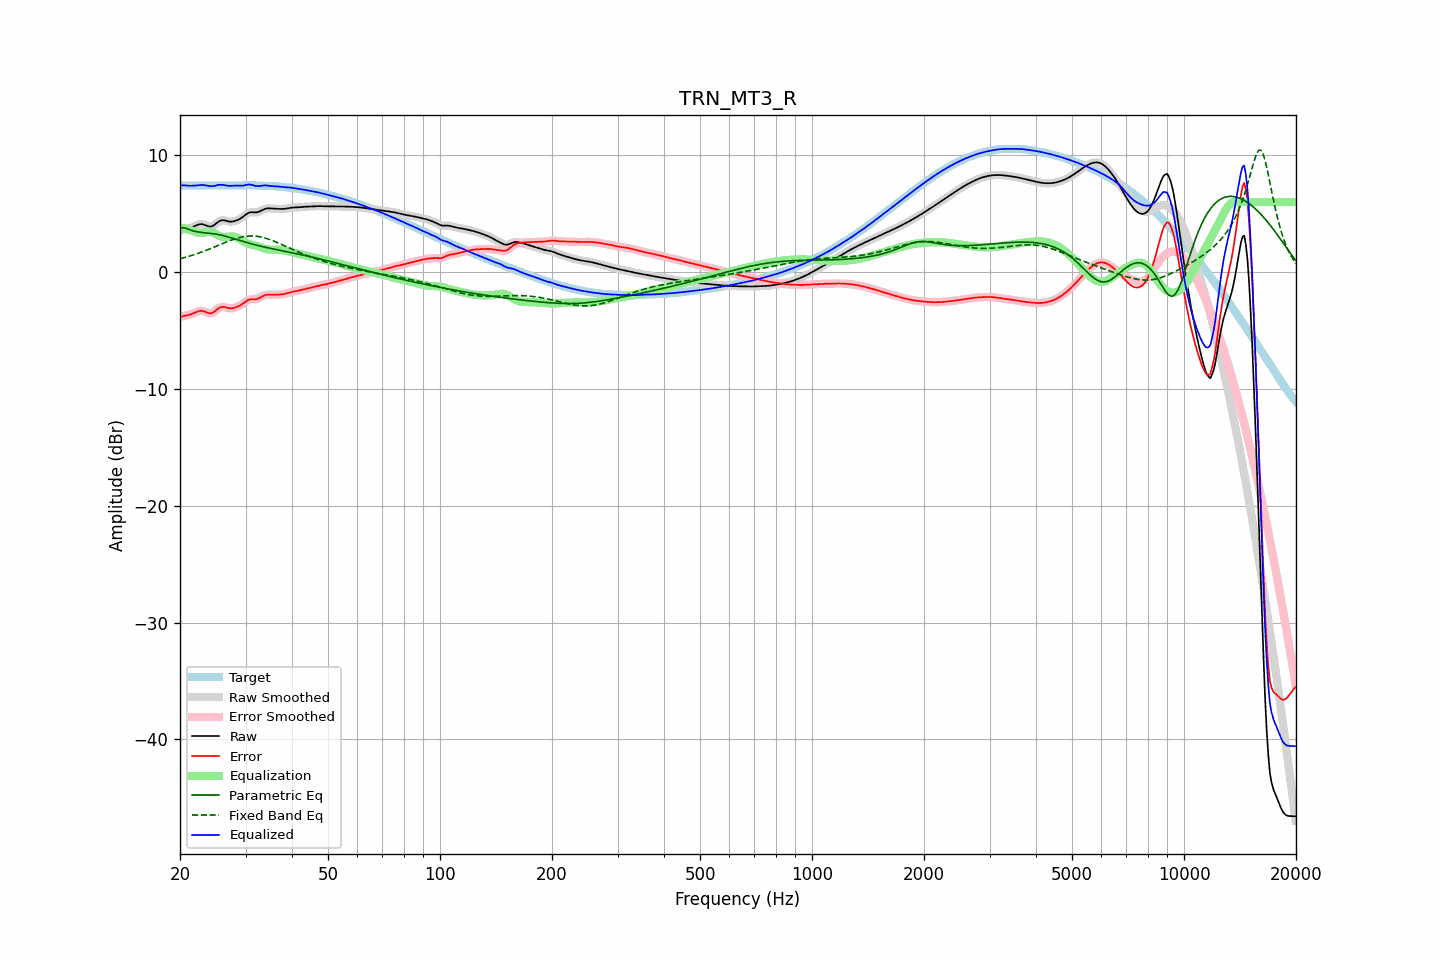

The data file committed next to this chart (first rows):
frequency, raw, error, smoothed, error_smoothed, equalization, parametric_eq, fixed_band_eq, equalized_raw, equalized_smoothed, target
20.00, 3.57, -3.86, 3.57, -3.85, 3.85, 3.77, 1.15, 7.42, 7.42, 7.42
20.20, 3.62, -3.80, 3.62, -3.81, 3.81, 3.79, 1.19, 7.43, 7.43, 7.42
20.40, 3.66, -3.76, 3.66, -3.76, 3.78, 3.81, 1.22, 7.44, 7.44, 7.42
20.61, 3.70, -3.73, 3.69, -3.73, 3.74, 3.78, 1.26, 7.43, 7.43, 7.42
20.81, 3.72, -3.70, 3.72, -3.70, 3.70, 3.74, 1.30, 7.42, 7.42, 7.42
21.02, 3.75, -3.68, 3.75, -3.68, 3.66, 3.69, 1.34, 7.41, 7.41, 7.42
21.23, 3.78, -3.65, 3.78, -3.64, 3.62, 3.64, 1.38, 7.40, 7.40, 7.42
21.44, 3.82, -3.60, 3.82, -3.60, 3.58, 3.59, 1.42, 7.40, 7.40, 7.42
21.66, 3.88, -3.55, 3.88, -3.55, 3.53, 3.54, 1.46, 7.40, 7.40, 7.42
21.87, 3.94, -3.49, 3.94, -3.49, 3.47, 3.51, 1.51, 7.41, 7.41, 7.42
22.09, 4.00, -3.43, 4.00, -3.42, 3.42, 3.47, 1.55, 7.42, 7.42, 7.42
22.31, 4.06, -3.37, 4.05, -3.37, 3.38, 3.45, 1.60, 7.44, 7.44, 7.42
22.54, 4.10, -3.33, 4.10, -3.33, 3.36, 3.43, 1.65, 7.46, 7.46, 7.42
22.76, 4.12, -3.31, 4.11, -3.31, 3.35, 3.41, 1.70, 7.47, 7.47, 7.42
22.99, 4.11, -3.32, 4.10, -3.32, 3.37, 3.40, 1.75, 7.47, 7.47, 7.42
23.22, 4.06, -3.36, 4.06, -3.36, 3.39, 3.38, 1.80, 7.46, 7.46, 7.42
23.45, 4.01, -3.41, 4.01, -3.41, 3.42, 3.37, 1.85, 7.43, 7.43, 7.42
23.69, 3.96, -3.47, 3.95, -3.47, 3.45, 3.36, 1.91, 7.41, 7.40, 7.42
23.92, 3.91, -3.51, 3.92, -3.51, 3.46, 3.35, 1.96, 7.37, 7.38, 7.42
24.16, 3.90, -3.52, 3.91, -3.52, 3.46, 3.33, 2.02, 7.36, 7.36, 7.42
24.40, 3.94, -3.49, 3.94, -3.49, 3.42, 3.31, 2.07, 7.36, 7.36, 7.42
24.65, 4.01, -3.42, 4.01, -3.41, 3.37, 3.29, 2.13, 7.38, 7.38, 7.42
24.89, 4.11, -3.31, 4.11, -3.31, 3.30, 3.27, 2.19, 7.41, 7.41, 7.42
25.14, 4.22, -3.20, 4.22, -3.20, 3.22, 3.25, 2.25, 7.44, 7.44, 7.42
25.39, 4.33, -3.09, 4.33, -3.10, 3.14, 3.22, 2.30, 7.48, 7.47, 7.42
25.65, 4.40, -3.02, 4.40, -3.02, 3.08, 3.19, 2.36, 7.48, 7.48, 7.42
25.91, 4.45, -2.98, 4.44, -2.98, 3.03, 3.16, 2.42, 7.48, 7.48, 7.42
26.16, 4.45, -2.97, 4.45, -2.97, 3.01, 3.13, 2.48, 7.47, 7.46, 7.42
26.43, 4.43, -2.99, 4.43, -2.99, 3.01, 3.09, 2.53, 7.44, 7.44, 7.42
26.69, 4.39, -3.03, 4.39, -3.03, 3.02, 3.05, 2.59, 7.41, 7.42, 7.42
26.96, 4.35, -3.07, 4.35, -3.07, 3.04, 3.01, 2.64, 7.39, 7.40, 7.42
27.23, 4.33, -3.09, 4.33, -3.09, 3.06, 2.97, 2.70, 7.39, 7.39, 7.42
27.50, 4.33, -3.09, 4.33, -3.09, 3.07, 2.93, 2.75, 7.39, 7.40, 7.42
27.77, 4.35, -3.08, 4.34, -3.08, 3.06, 2.89, 2.80, 7.41, 7.41, 7.42
28.05, 4.38, -3.04, 4.38, -3.04, 3.04, 2.85, 2.84, 7.41, 7.41, 7.42
28.33, 4.42, -2.99, 4.42, -3.00, 3.00, 2.81, 2.89, 7.42, 7.42, 7.42
28.62, 4.48, -2.94, 4.48, -2.94, 2.94, 2.77, 2.93, 7.41, 7.41, 7.41
28.90, 4.54, -2.87, 4.54, -2.87, 2.86, 2.73, 2.96, 7.40, 7.40, 7.42
29.19, 4.63, -2.80, 4.63, -2.80, 2.78, 2.68, 3.00, 7.40, 7.40, 7.42
29.48, 4.72, -2.71, 4.72, -2.71, 2.69, 2.64, 3.03, 7.41, 7.41, 7.43
29.78, 4.83, -2.61, 4.83, -2.61, 2.60, 2.60, 3.05, 7.43, 7.43, 7.44
30.08, 4.94, -2.51, 4.94, -2.51, 2.53, 2.56, 3.07, 7.46, 7.46, 7.45
30.38, 5.03, -2.42, 5.03, -2.42, 2.46, 2.52, 3.09, 7.49, 7.49, 7.45
30.68, 5.10, -2.35, 5.10, -2.36, 2.41, 2.48, 3.10, 7.51, 7.50, 7.45
30.99, 5.13, -2.33, 5.13, -2.33, 2.36, 2.45, 3.10, 7.49, 7.49, 7.45
31.30, 5.13, -2.32, 5.13, -2.32, 2.33, 2.41, 3.10, 7.46, 7.46, 7.45
31.61, 5.12, -2.32, 5.12, -2.32, 2.30, 2.37, 3.10, 7.43, 7.43, 7.44
31.93, 5.11, -2.32, 5.12, -2.31, 2.27, 2.34, 3.08, 7.39, 7.39, 7.43
32.24, 5.13, -2.29, 5.14, -2.29, 2.24, 2.30, 3.07, 7.37, 7.37, 7.42
32.57, 5.17, -2.24, 5.17, -2.24, 2.20, 2.27, 3.05, 7.37, 7.37, 7.41
32.89, 5.24, -2.17, 5.24, -2.17, 2.15, 2.23, 3.02, 7.39, 7.39, 7.40
33.22, 5.31, -2.09, 5.31, -2.09, 2.10, 2.20, 2.99, 7.41, 7.41, 7.40
33.55, 5.38, -2.01, 5.38, -2.02, 2.05, 2.17, 2.96, 7.43, 7.42, 7.39
33.89, 5.43, -1.96, 5.43, -1.96, 2.00, 2.14, 2.92, 7.43, 7.43, 7.39
34.23, 5.46, -1.93, 5.46, -1.93, 1.96, 2.11, 2.88, 7.42, 7.42, 7.39
34.57, 5.47, -1.92, 5.46, -1.92, 1.94, 2.08, 2.83, 7.41, 7.40, 7.39
34.92, 5.46, -1.93, 5.46, -1.93, 1.93, 2.05, 2.78, 7.38, 7.39, 7.39
35.27, 5.45, -1.93, 5.45, -1.93, 1.92, 2.02, 2.73, 7.37, 7.37, 7.38
35.62, 5.43, -1.94, 5.43, -1.94, 1.92, 1.99, 2.68, 7.36, 7.36, 7.37
35.97, 5.42, -1.94, 5.42, -1.94, 1.93, 1.96, 2.62, 7.35, 7.35, 7.36
... 635 more rows
